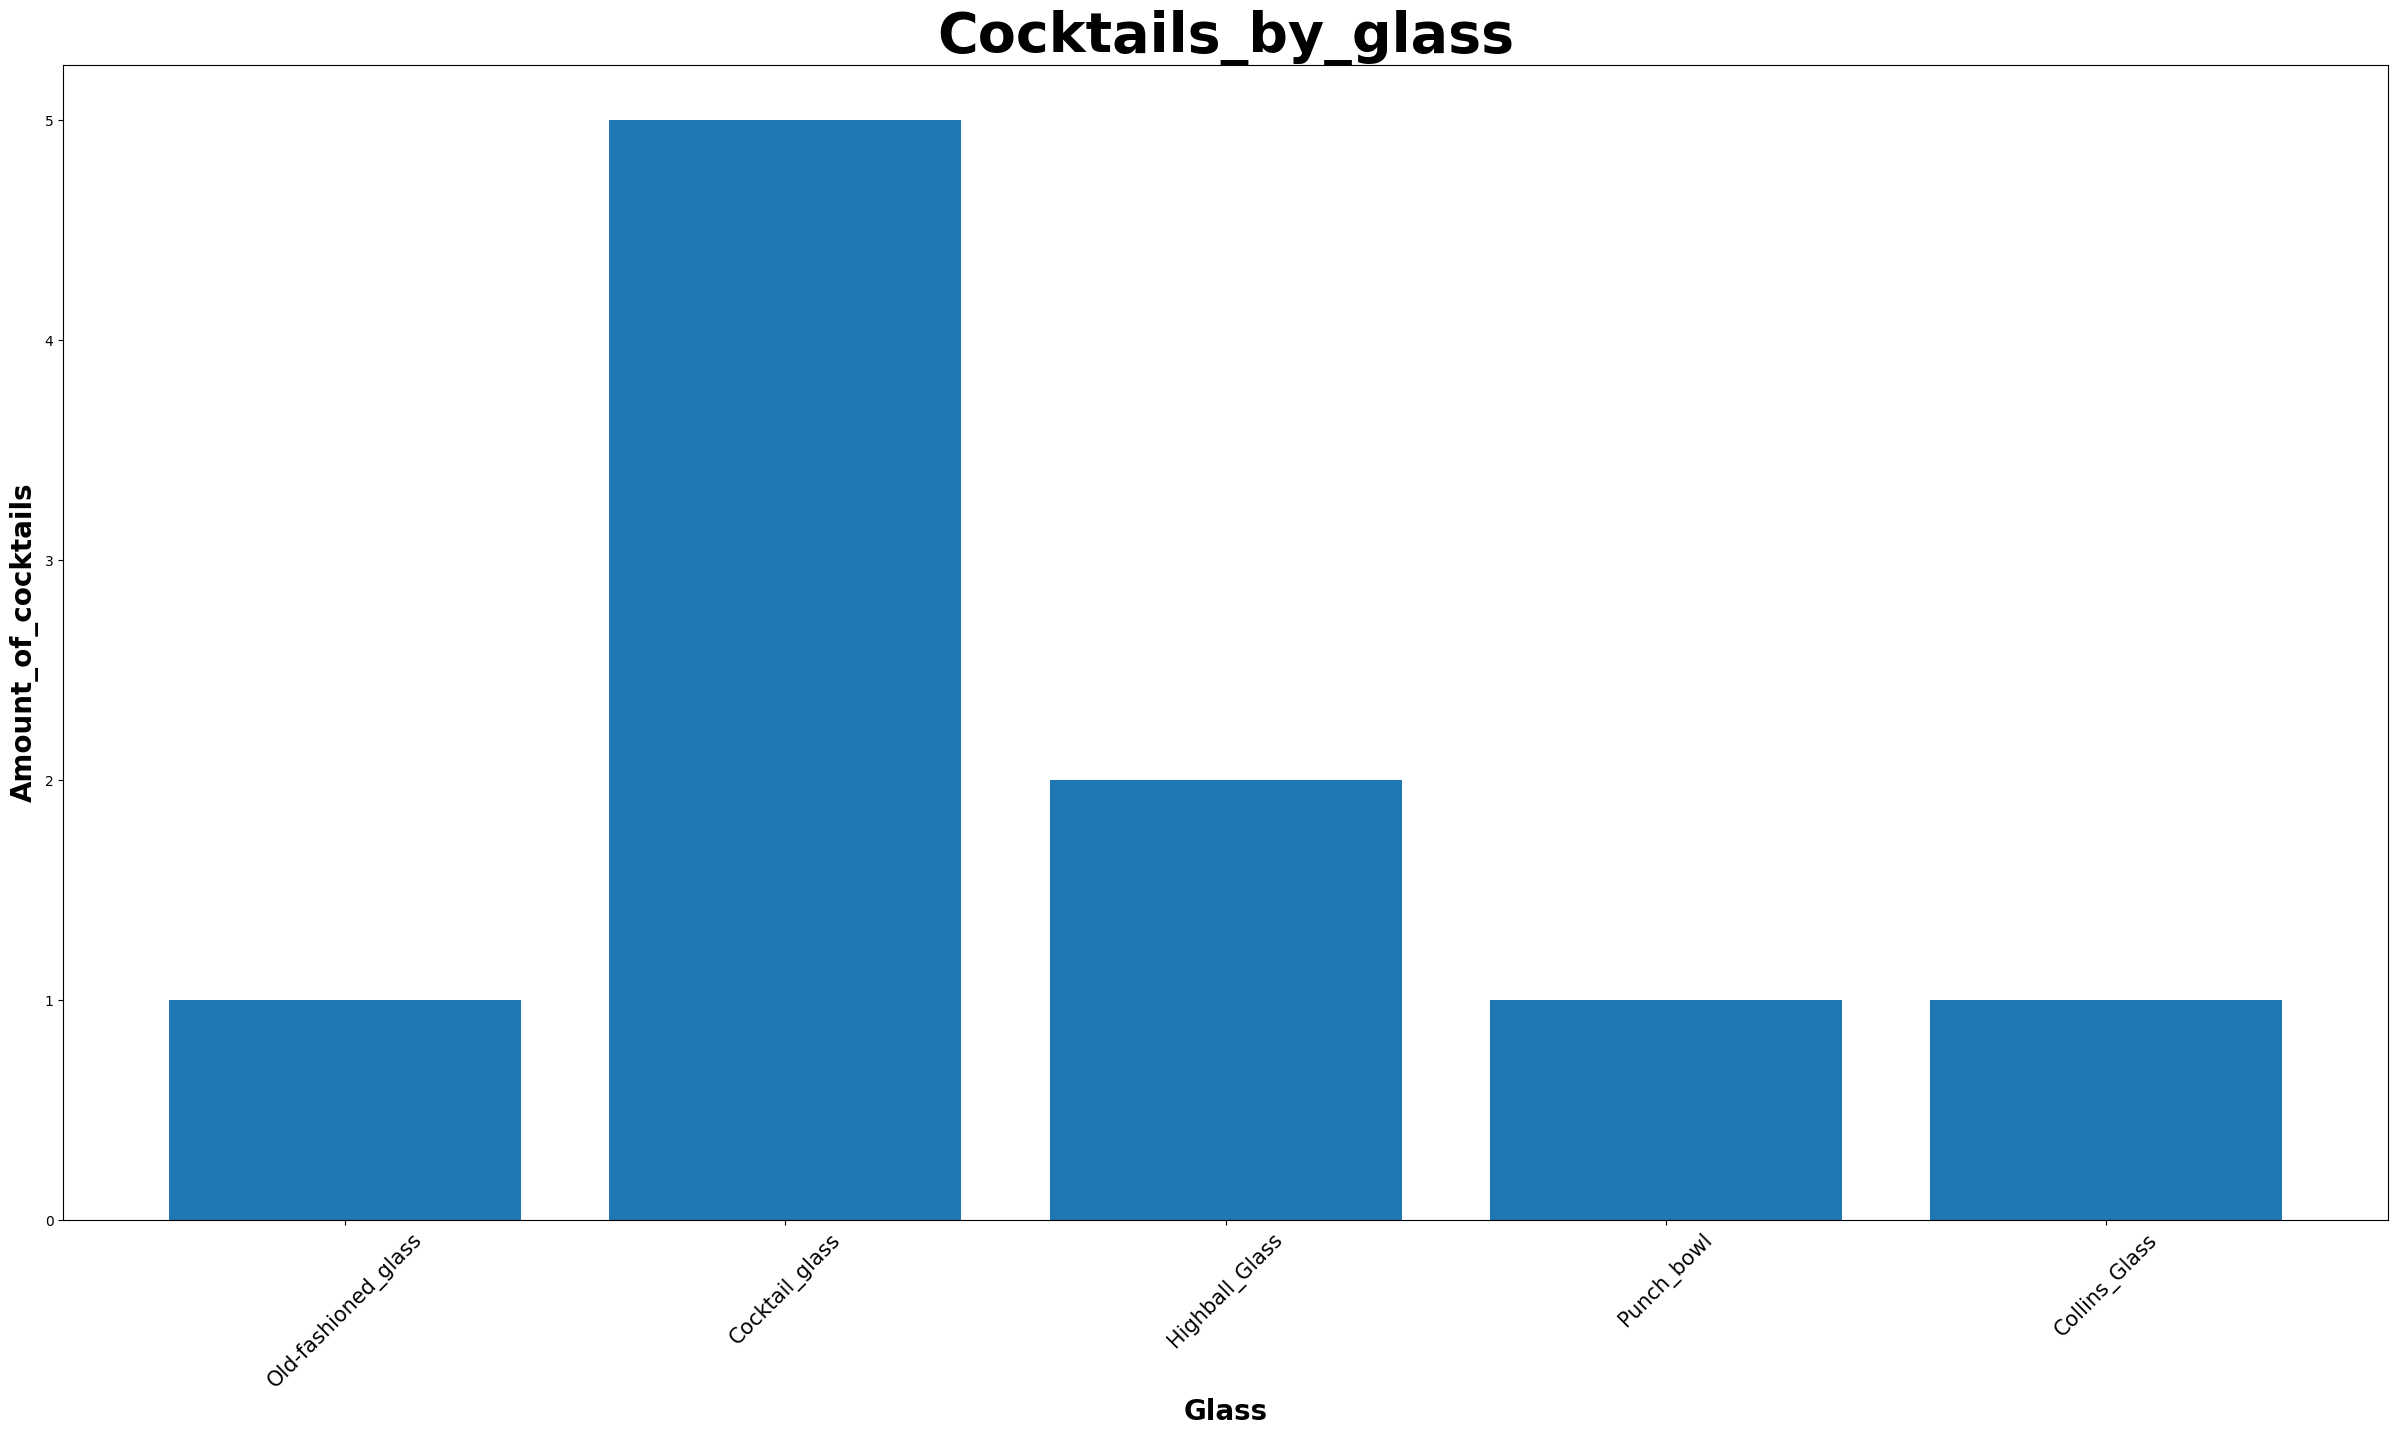

The table this chart was drawn from, first rows:
Glass, Amount_of_Cocktails
Old-fashioned_glass, 1
Cocktail_glass, 5
Highball_Glass, 2
Punch_bowl, 1
Collins_Glass, 1
